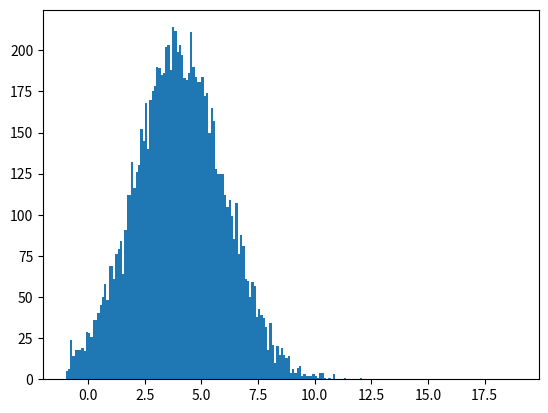

Python code for this plot:
import matplotlib.pyplot as plt
import random

# normal distribution mean is 4 and standard deviation is 2.
# change the standard deviations for the same mean, it will be fun .
# It is good idea to expand the bins as the normal distribution is indefinite.
dist = [ random.normalvariate(4, 2) for i in range(10000)]           
bins = [-1 + (x/10) for x in range(200)]          
                                                                                                             
                                                                                

plt.hist(dist, bins)                                                                            

plt.show()


